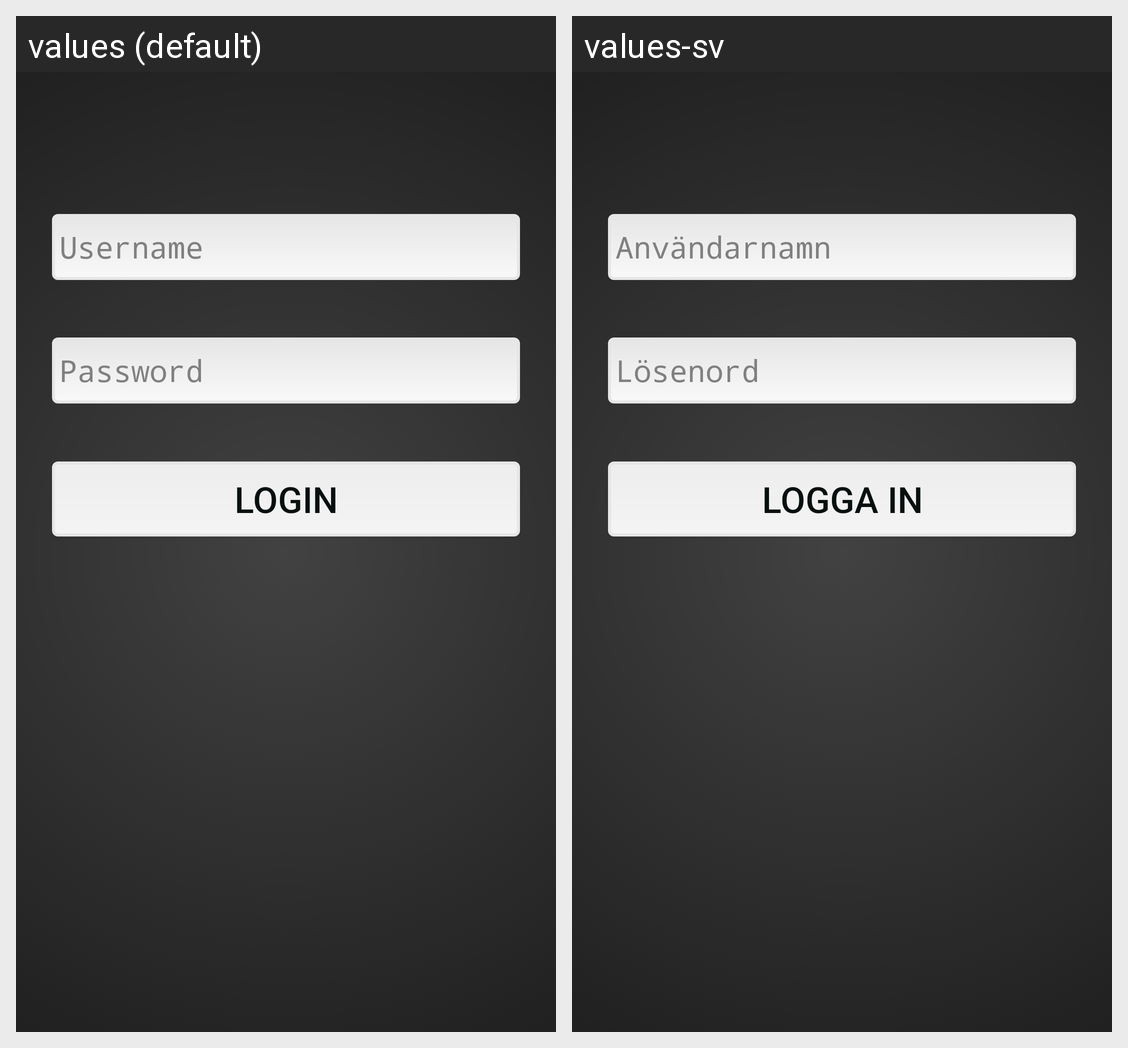

Here is an Android app screen in its default locale and in the app's own translations. Write out the translated-string differences for the strings that appear on this screen.
Android screen res/layout/login_layout.xml rendered under 2 locales, left to right: values (default), values-sv. Device: Nexus 5 (rendered at 1080×1920; each locale shown at half size, 540×960, under a caption strip naming it); theme Theme.AppCompat.Light.
Strings drawn on this screen, with the default value and each locale's value (text and hints the layout hard-codes, and strings that could not be matched under every locale, appear in the picture but are not listed):

login
  values: LOGIN
  values-sv: Logga in

username
  values: Username
  values-sv: Användarnamn

password
  values: Password
  values-sv: Lösenord
